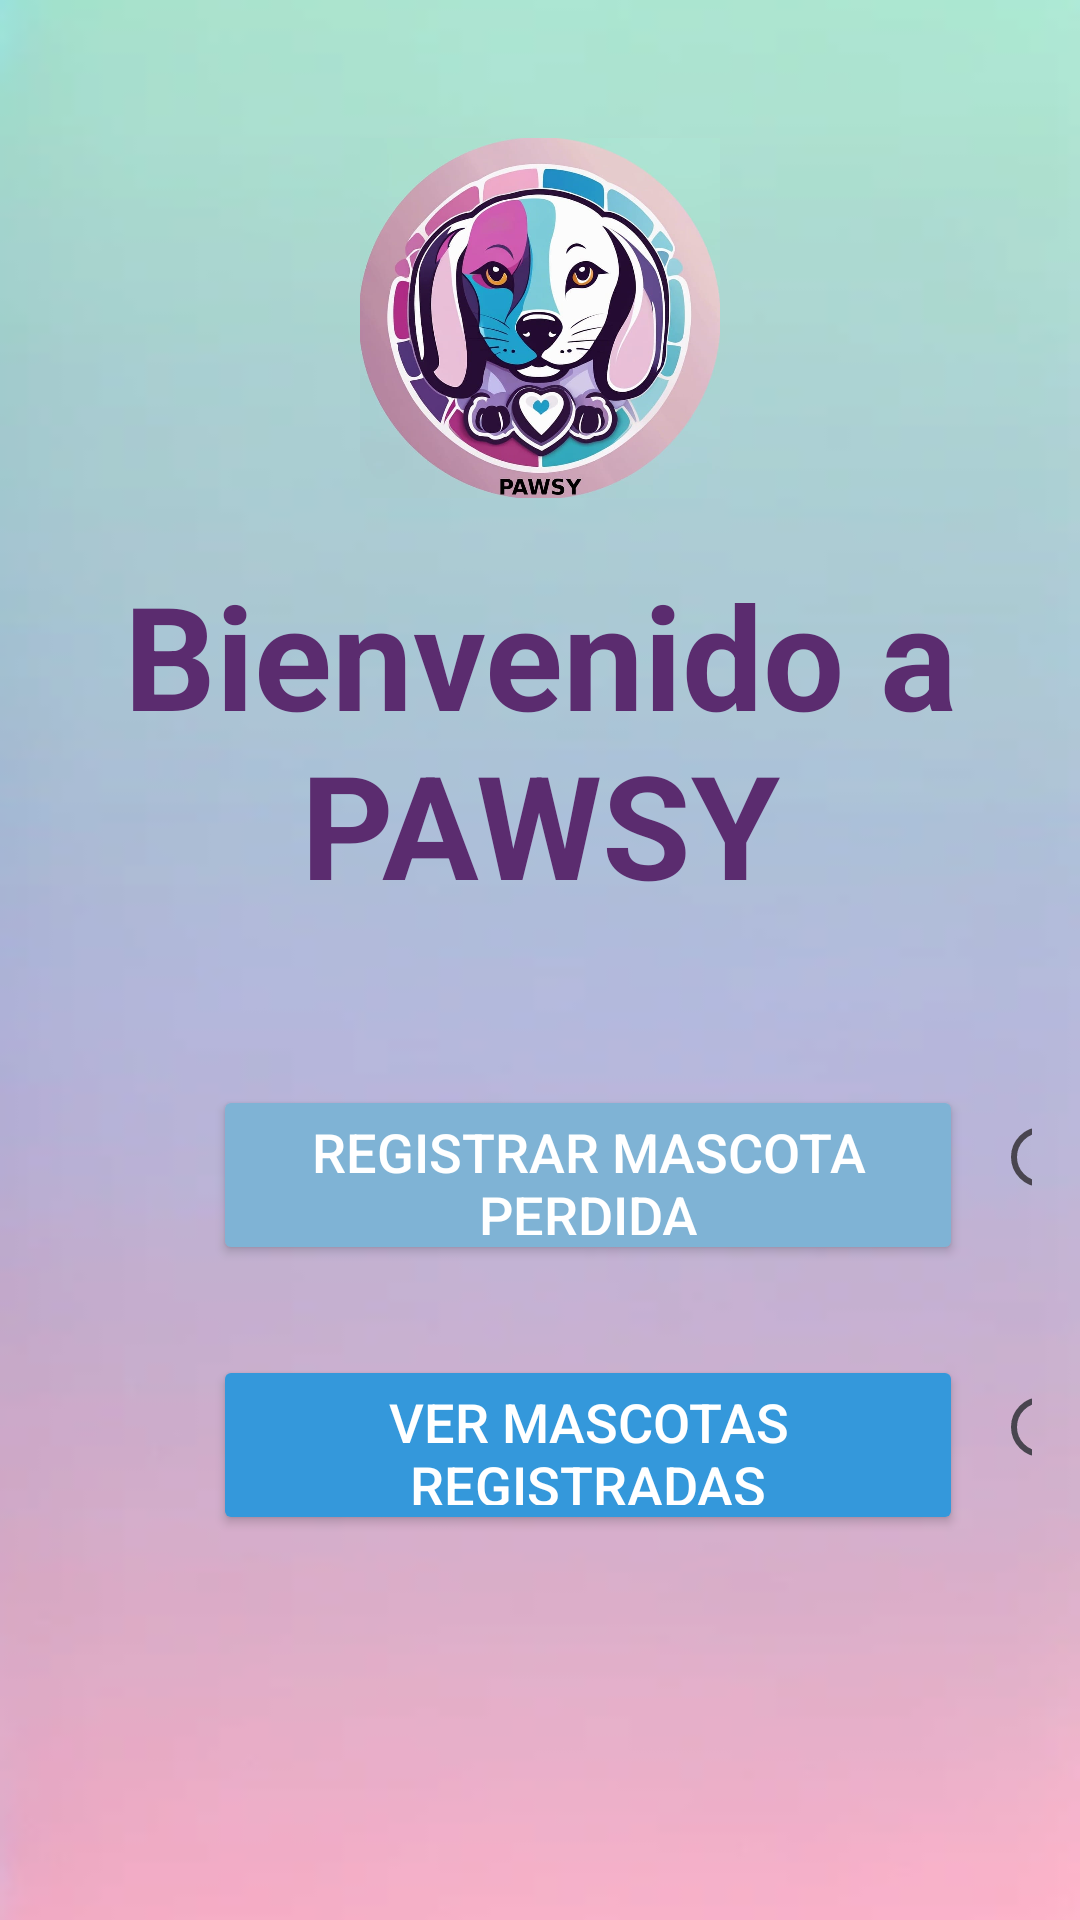

Write the Android layout XML for this screen, with the resource values it uses.
<!-- AndroidManifest.xml: application theme Theme.PAWSY -->
<!-- res/layout/activity_principal.xml -->
<?xml version="1.0" encoding="utf-8"?>
<RelativeLayout
    xmlns:android="http://schemas.android.com/apk/res/android"
    android:layout_width="match_parent"
    android:layout_height="match_parent"
    android:background="@drawable/cincolpawsy"
    android:padding="16dp">

    
    <ImageView
        android:id="@+id/logoPaginaPrincipal"
        android:layout_width="120dp"
        android:layout_height="120dp"
        android:layout_marginTop="30dp"
        android:layout_centerHorizontal="true"
        android:src="@drawable/cincofpawsy"
        android:contentDescription="Logo Pawsy" />

    
    <TextView
        android:id="@+id/tituloBienvenida"
        android:layout_width="wrap_content"
        android:layout_height="wrap_content"
        android:layout_below="@id/logoPaginaPrincipal"
        android:layout_marginTop="20dp"
        android:layout_centerHorizontal="true"
        android:text="Bienvenido a PAWSY"
        android:textColor="#5b2c6f"
        android:textSize="48sp"
        android:textStyle="bold"
        android:gravity="center" />

    
    <Button
        android:id="@+id/botonRegistrarMascota"
        android:layout_width="250dp"
        android:layout_height="60dp"
        android:layout_below="@id/tituloBienvenida"
        android:layout_marginTop="55dp"
        android:layout_marginLeft="55dp"
        android:text="Registrar Mascota Perdida"
        android:textColor="#FFFFFF"
        android:backgroundTint="#7fb3d5"
        android:textSize="18sp"
        android:padding="10dp" />

    
    <RadioButton
        android:id="@+id/radioRegistrarMascota"
        android:layout_width="wrap_content"
        android:layout_height="wrap_content"
        android:layout_alignTop="@id/botonRegistrarMascota"
        android:layout_marginLeft="10dp"
        android:layout_toEndOf="@id/botonRegistrarMascota"
        android:buttonTint="#FFFFFF" /> 

    
    <Button
        android:id="@+id/botonVerMascotas"
        android:layout_width="250dp"
        android:layout_height="60dp"
        android:layout_below="@id/botonRegistrarMascota"
        android:layout_marginTop="30dp"
        android:layout_marginLeft="55dp"
        android:text="Ver Mascotas Registradas"
        android:textColor="#FFFFFF"
        android:backgroundTint="#3498db"
        android:textSize="18sp"
        android:padding="10dp" />

    
    <RadioButton
        android:id="@+id/radioVerMascotas"
        android:layout_width="wrap_content"
        android:layout_height="wrap_content"
        android:layout_alignTop="@id/botonVerMascotas"
        android:layout_marginLeft="10dp"
        android:layout_toEndOf="@id/botonVerMascotas"
        android:buttonTint="#FFFFFF" /> 

</RelativeLayout>
<!-- resources referenced by this layout -->
<resources>
  <!-- drawable cincofpawsy: png bitmap (drawable, 90847 bytes) -->
  <!-- drawable cincolpawsy: png bitmap (drawable, 23257 bytes) -->
  <style name="Theme.PAWSY" parent="Base.Theme.PAWSY" />
  <style name="Base.Theme.PAWSY" parent="Theme.Material3.DayNight.NoActionBar">
          
          
      </style>
</resources>
